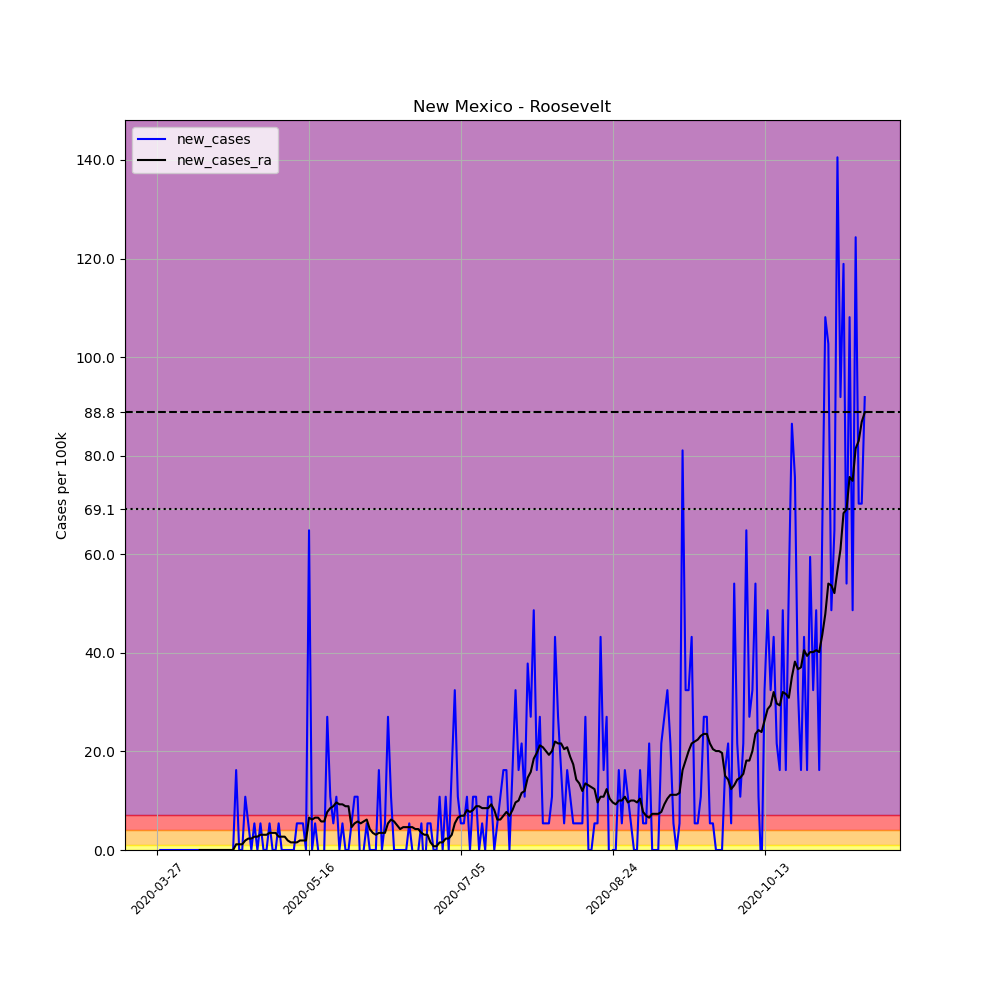

Source data for this figure (header and first rows):
, date, county, state, fips, cases, deaths, COUNTY, STNAME, CTYNAME, POPESTIMATE2019, per_100k, new_cases, new_cases_ra
412750, 2020-03-27, Roosevelt, New Mexico, 35041, 1, 0, 41, New Mexico, Roosevelt, 18500, 5.405, , 
412751, 2020-03-28, Roosevelt, New Mexico, 35041, 1, 0, 41, New Mexico, Roosevelt, 18500, 5.405, 0.0, 
412752, 2020-03-29, Roosevelt, New Mexico, 35041, 1, 0, 41, New Mexico, Roosevelt, 18500, 5.405, 0.0, 
412753, 2020-03-30, Roosevelt, New Mexico, 35041, 1, 0, 41, New Mexico, Roosevelt, 18500, 5.405, 0.0, 
412754, 2020-03-31, Roosevelt, New Mexico, 35041, 1, 0, 41, New Mexico, Roosevelt, 18500, 5.405, 0.0, 
412755, 2020-04-01, Roosevelt, New Mexico, 35041, 1, 0, 41, New Mexico, Roosevelt, 18500, 5.405, 0.0, 
412756, 2020-04-02, Roosevelt, New Mexico, 35041, 1, 0, 41, New Mexico, Roosevelt, 18500, 5.405, 0.0, 
412757, 2020-04-03, Roosevelt, New Mexico, 35041, 1, 0, 41, New Mexico, Roosevelt, 18500, 5.405, 0.0, 
412758, 2020-04-04, Roosevelt, New Mexico, 35041, 1, 0, 41, New Mexico, Roosevelt, 18500, 5.405, 0.0, 
412759, 2020-04-05, Roosevelt, New Mexico, 35041, 1, 0, 41, New Mexico, Roosevelt, 18500, 5.405, 0.0, 
412760, 2020-04-06, Roosevelt, New Mexico, 35041, 1, 0, 41, New Mexico, Roosevelt, 18500, 5.405, 0.0, 
412761, 2020-04-07, Roosevelt, New Mexico, 35041, 1, 0, 41, New Mexico, Roosevelt, 18500, 5.405, 0.0, 
412762, 2020-04-08, Roosevelt, New Mexico, 35041, 1, 0, 41, New Mexico, Roosevelt, 18500, 5.405, 0.0, 
412763, 2020-04-09, Roosevelt, New Mexico, 35041, 1, 0, 41, New Mexico, Roosevelt, 18500, 5.405, 0.0, 
412764, 2020-04-10, Roosevelt, New Mexico, 35041, 1, 0, 41, New Mexico, Roosevelt, 18500, 5.405, 0.0, 0.0
412765, 2020-04-11, Roosevelt, New Mexico, 35041, 1, 0, 41, New Mexico, Roosevelt, 18500, 5.405, 0.0, 0.0
412766, 2020-04-12, Roosevelt, New Mexico, 35041, 1, 0, 41, New Mexico, Roosevelt, 18500, 5.405, 0.0, 0.0
412767, 2020-04-13, Roosevelt, New Mexico, 35041, 1, 0, 41, New Mexico, Roosevelt, 18500, 5.405, 0.0, 0.0
412768, 2020-04-14, Roosevelt, New Mexico, 35041, 1, 0, 41, New Mexico, Roosevelt, 18500, 5.405, 0.0, 0.0
412769, 2020-04-15, Roosevelt, New Mexico, 35041, 1, 0, 41, New Mexico, Roosevelt, 18500, 5.405, 0.0, 0.0
412770, 2020-04-16, Roosevelt, New Mexico, 35041, 1, 0, 41, New Mexico, Roosevelt, 18500, 5.405, 0.0, 0.0
412771, 2020-04-17, Roosevelt, New Mexico, 35041, 1, 0, 41, New Mexico, Roosevelt, 18500, 5.405, 0.0, 0.0
412772, 2020-04-18, Roosevelt, New Mexico, 35041, 1, 0, 41, New Mexico, Roosevelt, 18500, 5.405, 0.0, 0.0
412773, 2020-04-19, Roosevelt, New Mexico, 35041, 1, 0, 41, New Mexico, Roosevelt, 18500, 5.405, 0.0, 0.0
412774, 2020-04-20, Roosevelt, New Mexico, 35041, 1, 0, 41, New Mexico, Roosevelt, 18500, 5.405, 0.0, 0.0
412775, 2020-04-21, Roosevelt, New Mexico, 35041, 1, 0, 41, New Mexico, Roosevelt, 18500, 5.405, 0.0, 0.0
412776, 2020-04-22, Roosevelt, New Mexico, 35041, 4, 0, 41, New Mexico, Roosevelt, 18500, 21.62, 16.22, 1.158
412777, 2020-04-23, Roosevelt, New Mexico, 35041, 4, 0, 41, New Mexico, Roosevelt, 18500, 21.62, 0.0, 1.158
412778, 2020-04-24, Roosevelt, New Mexico, 35041, 4, 0, 41, New Mexico, Roosevelt, 18500, 21.62, 0.0, 1.158
412779, 2020-04-25, Roosevelt, New Mexico, 35041, 6, 0, 41, New Mexico, Roosevelt, 18500, 32.43, 10.81, 1.931
412780, 2020-04-26, Roosevelt, New Mexico, 35041, 7, 0, 41, New Mexico, Roosevelt, 18500, 37.84, 5.405, 2.317
412781, 2020-04-27, Roosevelt, New Mexico, 35041, 7, 0, 41, New Mexico, Roosevelt, 18500, 37.84, 0.0, 2.317
412782, 2020-04-28, Roosevelt, New Mexico, 35041, 8, 0, 41, New Mexico, Roosevelt, 18500, 43.24, 5.405, 2.703
412783, 2020-04-29, Roosevelt, New Mexico, 35041, 8, 0, 41, New Mexico, Roosevelt, 18500, 43.24, 0.0, 2.703
412784, 2020-04-30, Roosevelt, New Mexico, 35041, 9, 0, 41, New Mexico, Roosevelt, 18500, 48.65, 5.405, 3.089
412785, 2020-05-01, Roosevelt, New Mexico, 35041, 9, 0, 41, New Mexico, Roosevelt, 18500, 48.65, 0.0, 3.089
412786, 2020-05-02, Roosevelt, New Mexico, 35041, 9, 0, 41, New Mexico, Roosevelt, 18500, 48.65, 0.0, 3.089
412787, 2020-05-03, Roosevelt, New Mexico, 35041, 10, 0, 41, New Mexico, Roosevelt, 18500, 54.05, 5.405, 3.475
412788, 2020-05-04, Roosevelt, New Mexico, 35041, 10, 0, 41, New Mexico, Roosevelt, 18500, 54.05, 0.0, 3.475
412789, 2020-05-05, Roosevelt, New Mexico, 35041, 10, 0, 41, New Mexico, Roosevelt, 18500, 54.05, 0.0, 3.475
412790, 2020-05-06, Roosevelt, New Mexico, 35041, 11, 0, 41, New Mexico, Roosevelt, 18500, 59.46, 5.405, 2.703
412791, 2020-05-07, Roosevelt, New Mexico, 35041, 11, 0, 41, New Mexico, Roosevelt, 18500, 59.46, 0.0, 2.703
412792, 2020-05-08, Roosevelt, New Mexico, 35041, 11, 0, 41, New Mexico, Roosevelt, 18500, 59.46, 0.0, 2.703
412793, 2020-05-09, Roosevelt, New Mexico, 35041, 11, 0, 41, New Mexico, Roosevelt, 18500, 59.46, 0.0, 1.931
412794, 2020-05-10, Roosevelt, New Mexico, 35041, 11, 0, 41, New Mexico, Roosevelt, 18500, 59.46, 0.0, 1.544
412795, 2020-05-11, Roosevelt, New Mexico, 35041, 11, 0, 41, New Mexico, Roosevelt, 18500, 59.46, 0.0, 1.544
412796, 2020-05-12, Roosevelt, New Mexico, 35041, 12, 0, 41, New Mexico, Roosevelt, 18500, 64.86, 5.405, 1.544
412797, 2020-05-13, Roosevelt, New Mexico, 35041, 13, 0, 41, New Mexico, Roosevelt, 18500, 70.27, 5.405, 1.931
412798, 2020-05-14, Roosevelt, New Mexico, 35041, 14, 0, 41, New Mexico, Roosevelt, 18500, 75.68, 5.405, 1.931
412799, 2020-05-15, Roosevelt, New Mexico, 35041, 14, 0, 41, New Mexico, Roosevelt, 18500, 75.68, 0.0, 1.931
412800, 2020-05-16, Roosevelt, New Mexico, 35041, 26, 0, 41, New Mexico, Roosevelt, 18500, 140.5, 64.86, 6.564
412801, 2020-05-17, Roosevelt, New Mexico, 35041, 26, 0, 41, New Mexico, Roosevelt, 18500, 140.5, 0.0, 6.178
412802, 2020-05-18, Roosevelt, New Mexico, 35041, 27, 0, 41, New Mexico, Roosevelt, 18500, 145.9, 5.405, 6.564
412803, 2020-05-19, Roosevelt, New Mexico, 35041, 27, 0, 41, New Mexico, Roosevelt, 18500, 145.9, 0.0, 6.564
412804, 2020-05-20, Roosevelt, New Mexico, 35041, 26, 0, 41, New Mexico, Roosevelt, 18500, 140.5, -5.405, 5.792
412805, 2020-05-21, Roosevelt, New Mexico, 35041, 26, 0, 41, New Mexico, Roosevelt, 18500, 140.5, 0.0, 5.792
412806, 2020-05-22, Roosevelt, New Mexico, 35041, 31, 0, 41, New Mexico, Roosevelt, 18500, 167.6, 27.03, 7.722
412807, 2020-05-23, Roosevelt, New Mexico, 35041, 33, 0, 41, New Mexico, Roosevelt, 18500, 178.4, 10.81, 8.494
412808, 2020-05-24, Roosevelt, New Mexico, 35041, 34, 0, 41, New Mexico, Roosevelt, 18500, 183.8, 5.405, 8.88
412809, 2020-05-25, Roosevelt, New Mexico, 35041, 36, 0, 41, New Mexico, Roosevelt, 18500, 194.6, 10.81, 9.653
... 174 more rows
